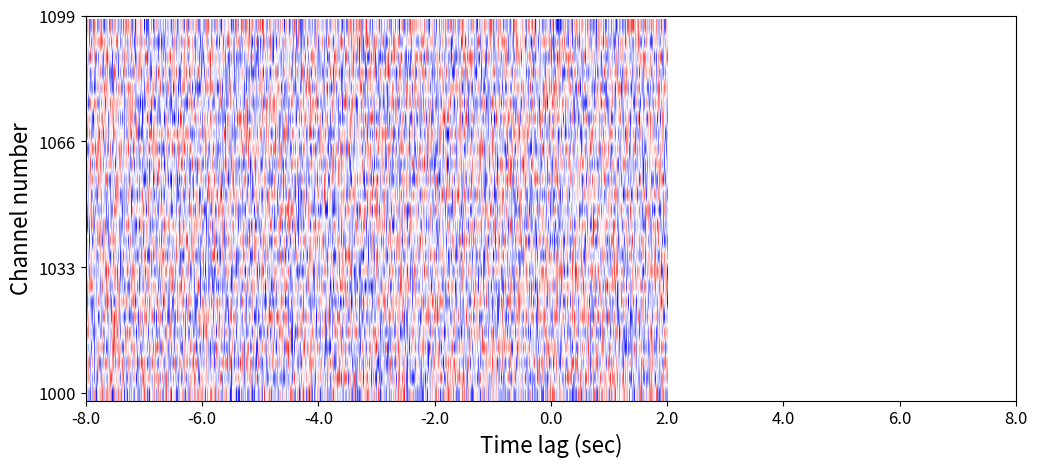

This figure's Python source:
import matplotlib.pyplot as plt
import numpy as np

corr = np.random.randint(25, size=(1000, 100))
cha1, cha2 = 1000, 1099
step = 4

corr = corr[:, ::step]
print(corr.shape)

plt.figure(figsize = (12, 5), dpi = 150)
plt.imshow(corr[:, :].T, aspect = 'auto', cmap = 'bwr', 
           vmax = 25, vmin = 0, origin = 'lower', interpolation=None)

print((np.linspace(cha1, cha2, 4) - cha1)/4)
print(np.linspace(cha1, cha2, 4))
_ = plt.yticks((np.linspace(cha1, cha2, 4) - cha1)/4, 
               [int(i) for i in np.linspace(cha1, cha2, 4)], fontsize = 12)
plt.ylabel("Channel number", fontsize = 16)
_ = plt.xticks(np.arange(0, 1601, 200), (np.arange(0, 801, 100) - 400)/50, fontsize = 12)
plt.xlabel("Time lag (sec)", fontsize = 16)

plt.show()
